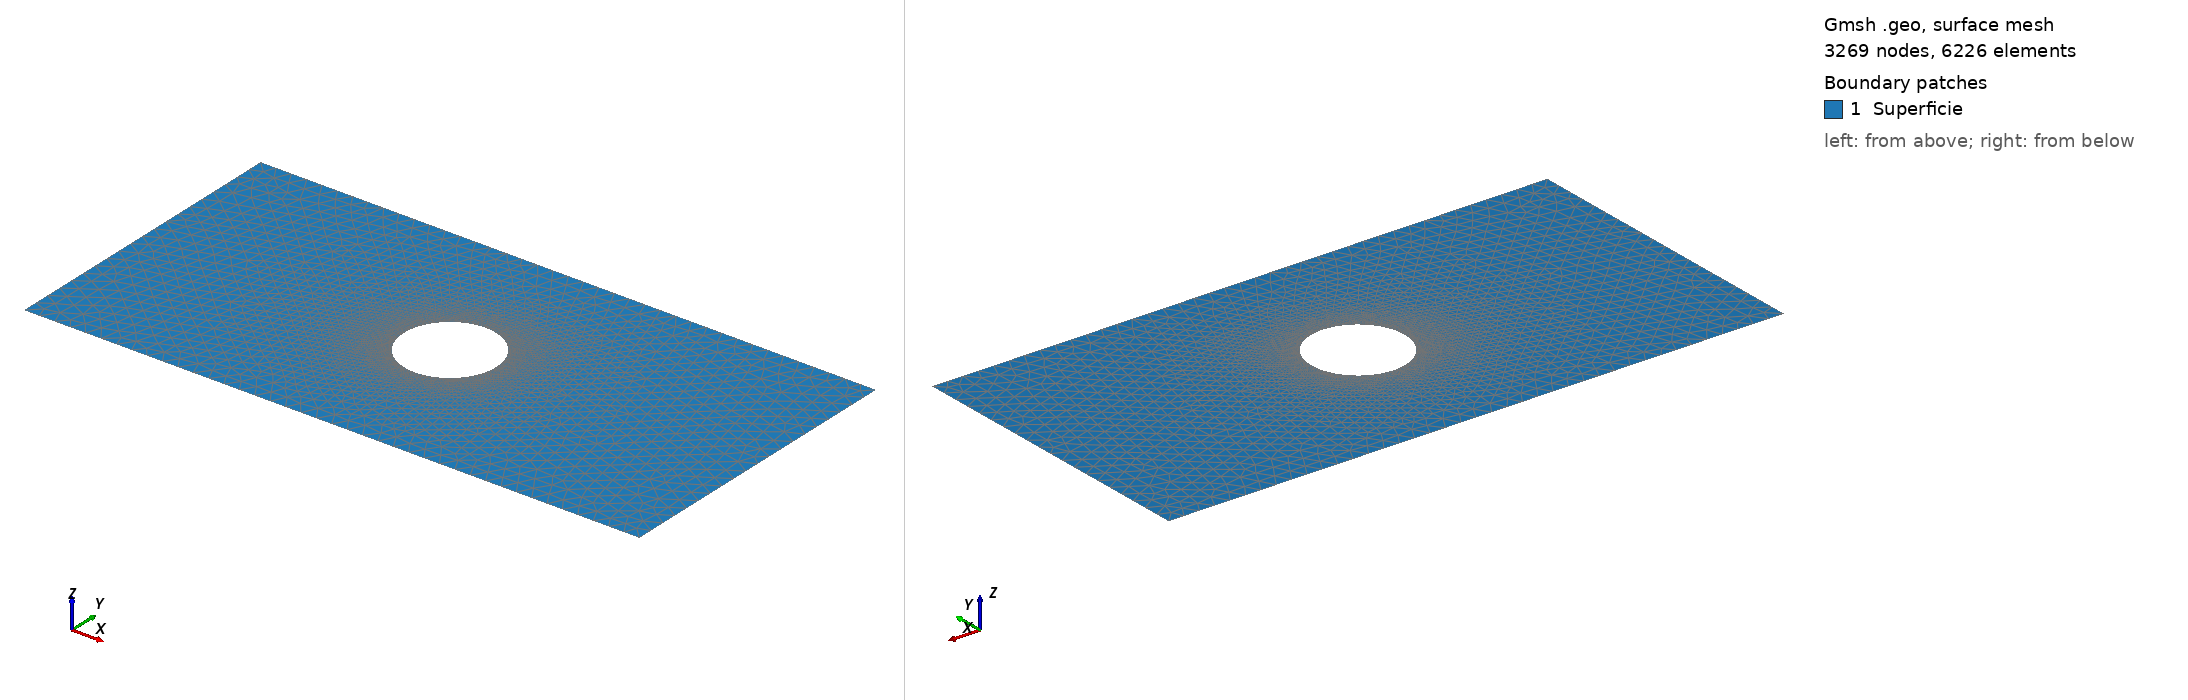

Gmsh geometry script, surface-meshed: 3269 nodes, 6226 surface elements. Boundary patches (legend numbers): 1 Superficie. Left view from above one corner, right view from below the opposite corner. Legend entries are the model's physical surfaces. The drawing asked Gmsh for element sizes between 1% and 20% of the model's largest extent; the script's own settings can give other sizes.

=== teste.geo (drawn) ===
tm = 1; //tamanho da malha
tmr = 0.1; //tamanho refinado
r = 3; //raio da circunsferência

//Pontos
Point(1) = {0, 0, 0, tm};
Point(2) = {40, 0, 0, tm};
Point(3) = {40, 20, 0, tm};
Point(4) = {0, 20, 0, tm};

Point(5) = {20, 10, 0};
Point(6) = {20+r, 10, 0, tmr};
Point(7) = {20-r, 10, 0, tmr};

//Linhas
Line(1) = {1, 2}; //Transfinite Line {1} = 40 Using Progression 1.5;
Line(2) = {2, 3};
Line(3) = {3, 4};
Line(4) = {4, 1};

Circle(5) = {6, 5, 7}; //{inicio, centro, fim} 
Circle(6) = {7, 5, 6};

//Contornos
Curve Loop(1) = {1, 2, 3, 4}; //contorno retangular
Curve Loop(2) = {5, 6}; //contorno circular

//Superficie
Plane Surface(1) = {1, 2}; //{contorno exterior, contorno interior}

//Grupos físicos
Physical Curve("Borda direita", 1) = {2}; //borda direita (Neumann) = lado 2
Physical Curve("Borda esquerda", 2) = {4}; //borda esquerda (Dirichlet) = lado 4
Physical Surface("Superficie", 3) = {1}; //{plane surface}

Mesh 2; //dimensão da malha

//Mesh.SurfaceFaces = 1;
//Mesh.Points = 1;

//Transfinite Surface {1}; //malha estruturada {plane surface}
//Recombine Surface {1}; //malha com elementos quadrangulares {plane surface}
//Transfinite Curve {1, 2, 3, 4} = 5;//divide os 4 lados em 5 nós
